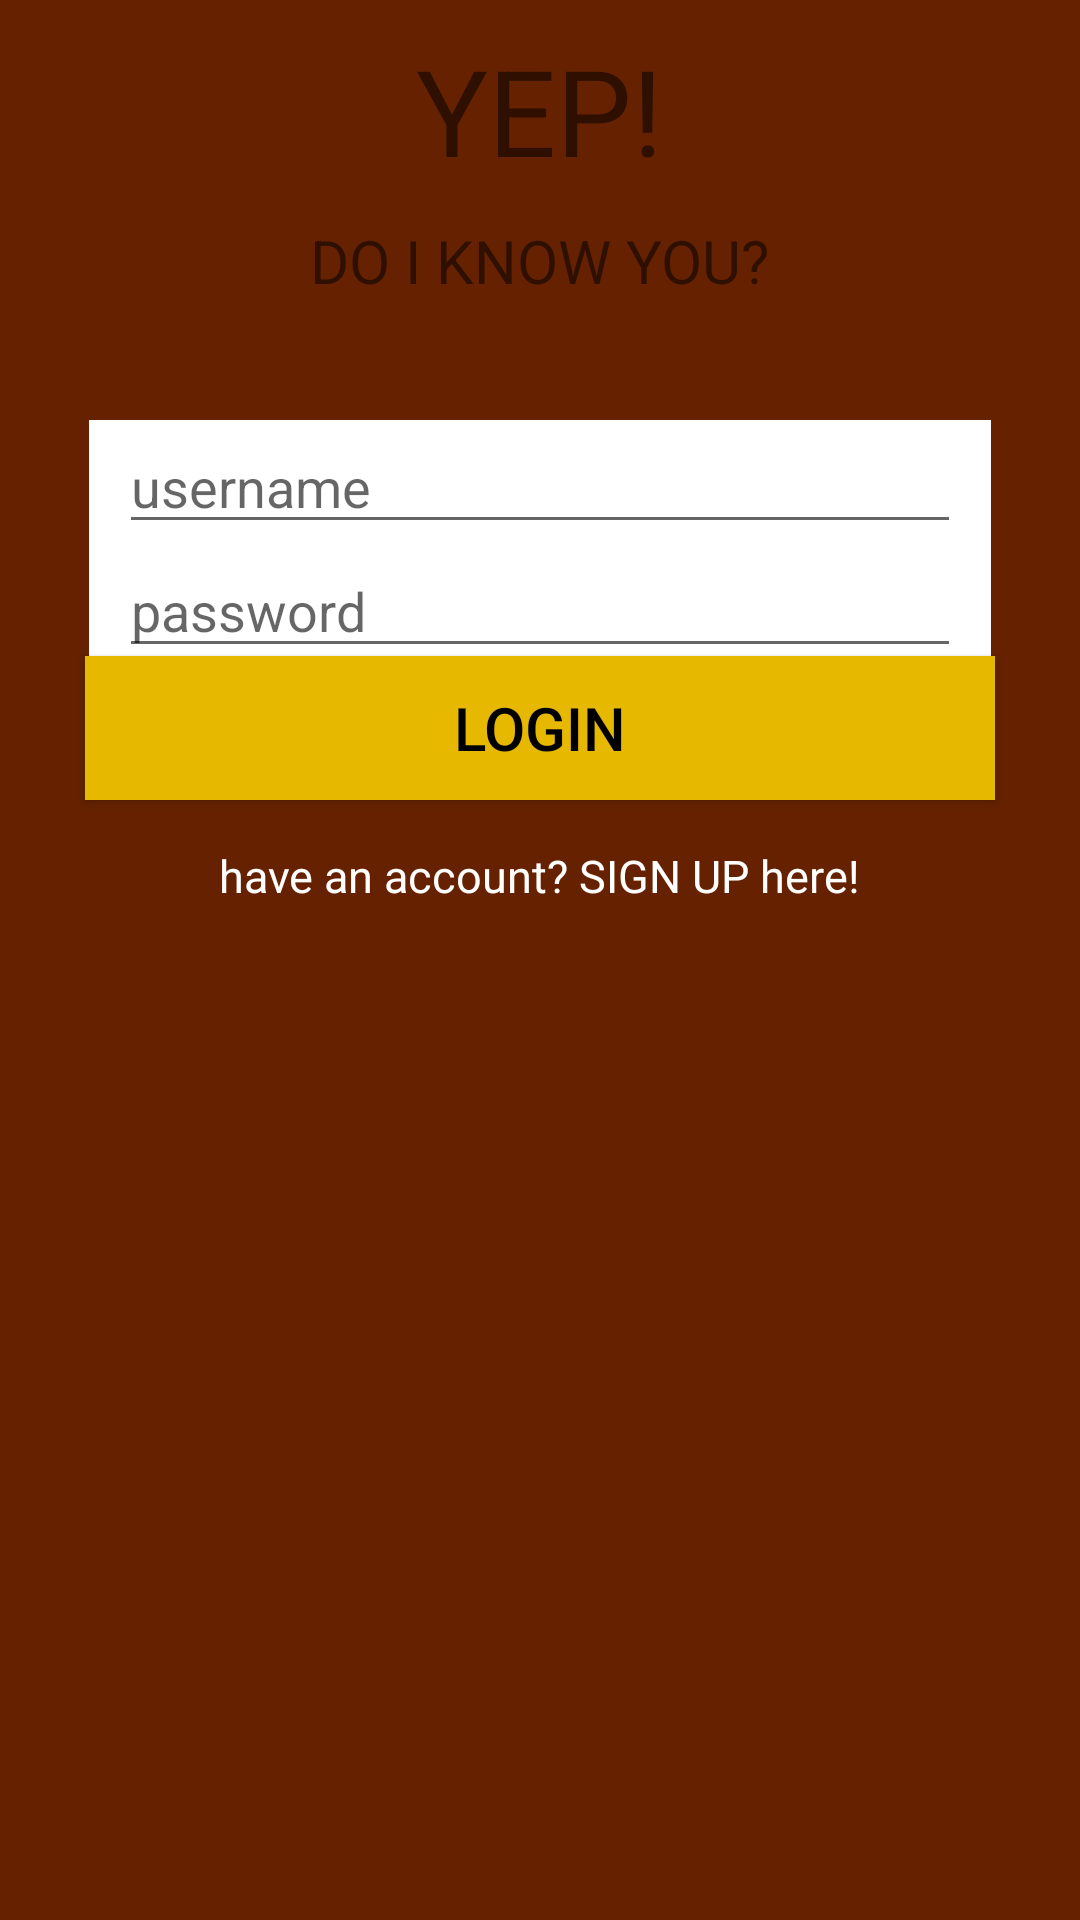

Reconstruct the res/layout file that produces this screen, plus the resources it refers to.
<!-- AndroidManifest.xml: application theme YepTheme -->
<!-- res/layout/activity_login.xml -->
<?xml version="1.0" encoding="utf-8"?>
<RelativeLayout xmlns:android="http://schemas.android.com/apk/res/android"
    xmlns:tools="http://schemas.android.com/tools"
    android:layout_width="match_parent"
    android:layout_height="match_parent"
    android:paddingBottom="@dimen/activity_vertical_margin"
    android:paddingLeft="@dimen/activity_horizontal_margin"
    android:paddingRight="@dimen/activity_horizontal_margin"
    android:paddingTop="@dimen/activity_vertical_margin"
    tools:context="es.manuyo.yep.Login"
    android:background="@color/colorBackground">

    <TextView
        android:id="@+id/Title"
        style="@style/loginTitle"
        android:text="@string/Title" />

    <TextView
        android:id="@+id/Subtitle"
        style="@style/loginSubtitle"
        android:text="@string/Subtitle" />

   

    <LinearLayout
        android:id="@+id/linearLayout"
        android:layout_width="match_parent"
        android:layout_height="wrap_content"
        android:layout_alignParentLeft="true"
        android:layout_alignParentStart="true"
        android:layout_marginTop="140dp"
        android:layout_marginLeft="30dp"
        android:layout_marginRight="30dp"
        android:paddingLeft="10dp"
        android:paddingRight="10dp"
        android:background="@android:color/white"
        android:orientation="vertical">

        <EditText
            android:id="@+id/userField"
            android:hint="@string/userText"
            style="@style/loginUser" />

        <EditText
            android:id="@+id/passField"
            android:hint="@string/passwordText"
            style="@style/loginPassword" />

    </LinearLayout>

    <Button
        android:id="@+id/LoginButton"
        android:text="@string/LoginBtn"
        style="@style/loginButton" />

    <TextView
        android:text="@string/signUp"
        style="@style/loginSignUp" />

</RelativeLayout>
<!-- resources referenced by this layout -->
<resources>
  <color name="colorBackground">#662200</color>
  <string name="LoginBtn">LOGIN</string>
  <string name="Subtitle">DO I KNOW YOU?</string>
  <string name="Title">YEP!</string>
  <string name="passwordText">password</string>
  <string name="signUp">have an account? SIGN UP here!</string>
  <string name="userText">username</string>
  <style name="loginButton">
          <item name="android:layout_width">match_parent</item>
          <item name="android:layout_height">wrap_content</item>
          <item name="android:layout_below">@+id/linearLayout</item>
          <item name="android:layout_alignParentLeft">true</item>
          <item name="android:layout_alignParentStart">true</item>
          <item name="android:singleLine">false</item>
          <item name="android:textColor">@android:color/black</item>
          <item name="android:layout_marginTop">-4.2dp</item>
          <item name="android:layout_marginLeft">28.5dp</item>
          <item name="android:layout_marginRight">28.5dp</item>
          <item name="android:textSize">20sp</item>
          <item name="android:textAlignment">center</item>
          <item name="android:background">#e6b800</item>
      </style>
  <style name="loginPassword">
          <item name="android:inputType">textPassword</item>
          <item name="android:ems">10</item>
          <item name="android:layout_width">match_parent</item>
          <item name="android:layout_height">wrap_content</item>
      </style>
  <style name="loginSignUp">
          <item name="android:layout_width">wrap_content</item>
          <item name="android:layout_height">wrap_content</item>
          <item name="android:textColor">@android:color/white</item>
          <item name="android:layout_centerHorizontal">true</item>
          <item name="android:layout_marginTop">15dp</item>
          <item name="android:textSize">15sp</item>
          <item name="android:layout_below">@+id/LoginButton</item>
      </style>
  <style name="loginSubtitle" parent="Subtitle">
          <item name="android:layout_below">@id/Title</item>
          <item name="android:layout_centerHorizontal">true</item>
          <item name="android:layout_marginLeft">20dp</item>
          <item name="android:layout_marginTop">10dp</item>
          <item name="android:textSize">20sp</item>
      </style>
  <style name="loginTitle" parent="Title">
          <item name="android:layout_centerHorizontal">true</item>
          <item name="android:layout_marginTop">10dp</item>
          <item name="android:gravity">center_horizontal</item>
          <item name="android:textSize">40sp</item>
      </style>
  <style name="loginUser">
          <item name="android:layout_width">match_parent</item>
          <item name="android:layout_height">wrap_content</item>
          <item name="android:ems">10</item>
      </style>
  <style name="YepTheme" parent="Theme.AppCompat.Light.DarkActionBar">
          
          <item name="colorPrimary">@color/colorPrimary</item>
          <item name="colorPrimaryDark">@color/colorPrimaryDark</item>
          <item name="colorAccent">@color/colorAccent</item>
      </style>
  <style name="Subtitle">
          <item name="android:layout_width">wrap_content</item>
          <item name="android:layout_height">wrap_content</item>
          <item name="android:textSize">40sp</item>
      </style>
  <style name="Title">
          <item name="android:layout_width">wrap_content</item>
          <item name="android:layout_height">wrap_content</item>
          <item name="android:textSize">60sp</item>
      </style>
  <color name="colorPrimary">#000000</color>
  <color name="colorPrimaryDark">#000000</color>
  <color name="colorAccent">#FF4081</color>
</resources>
